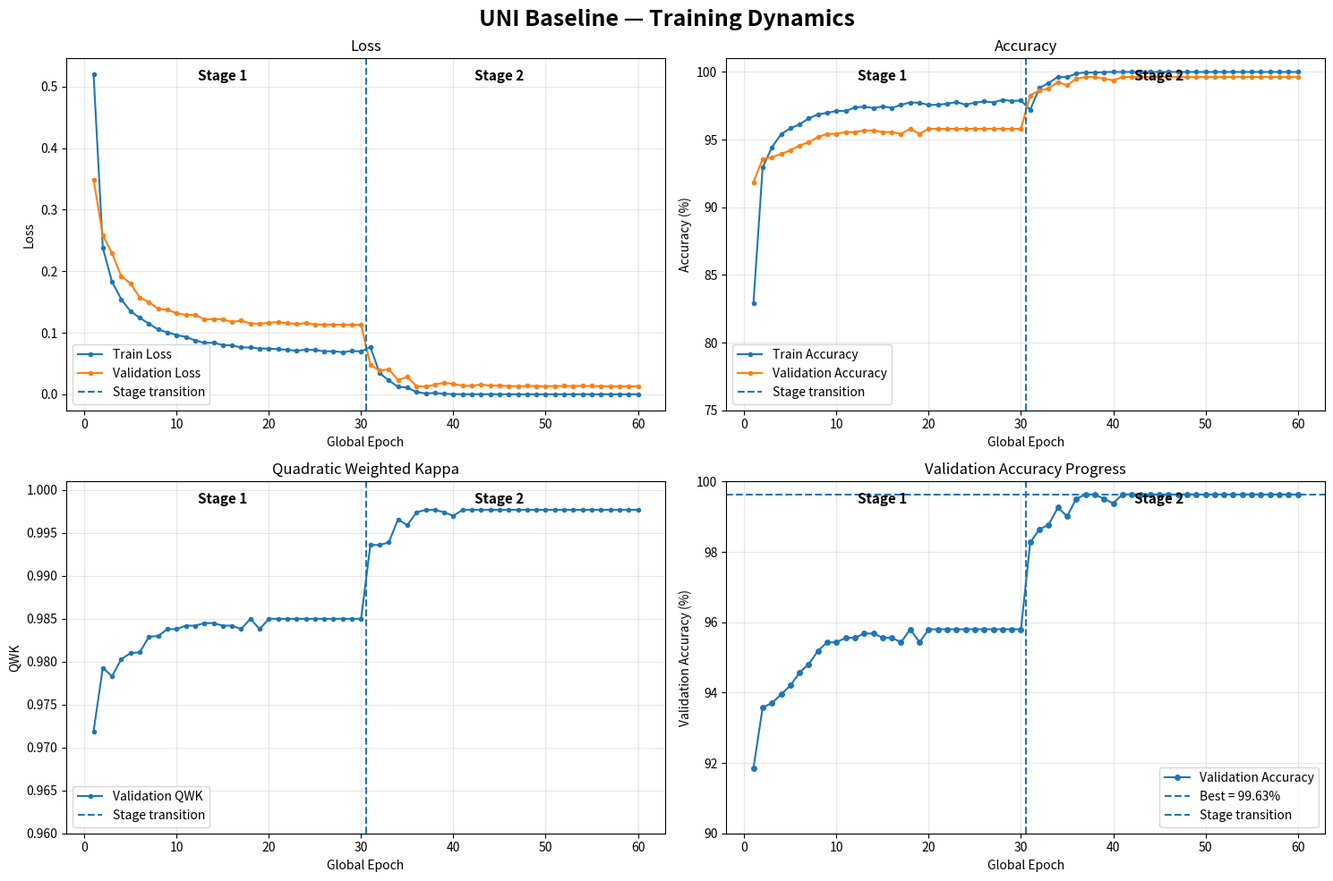
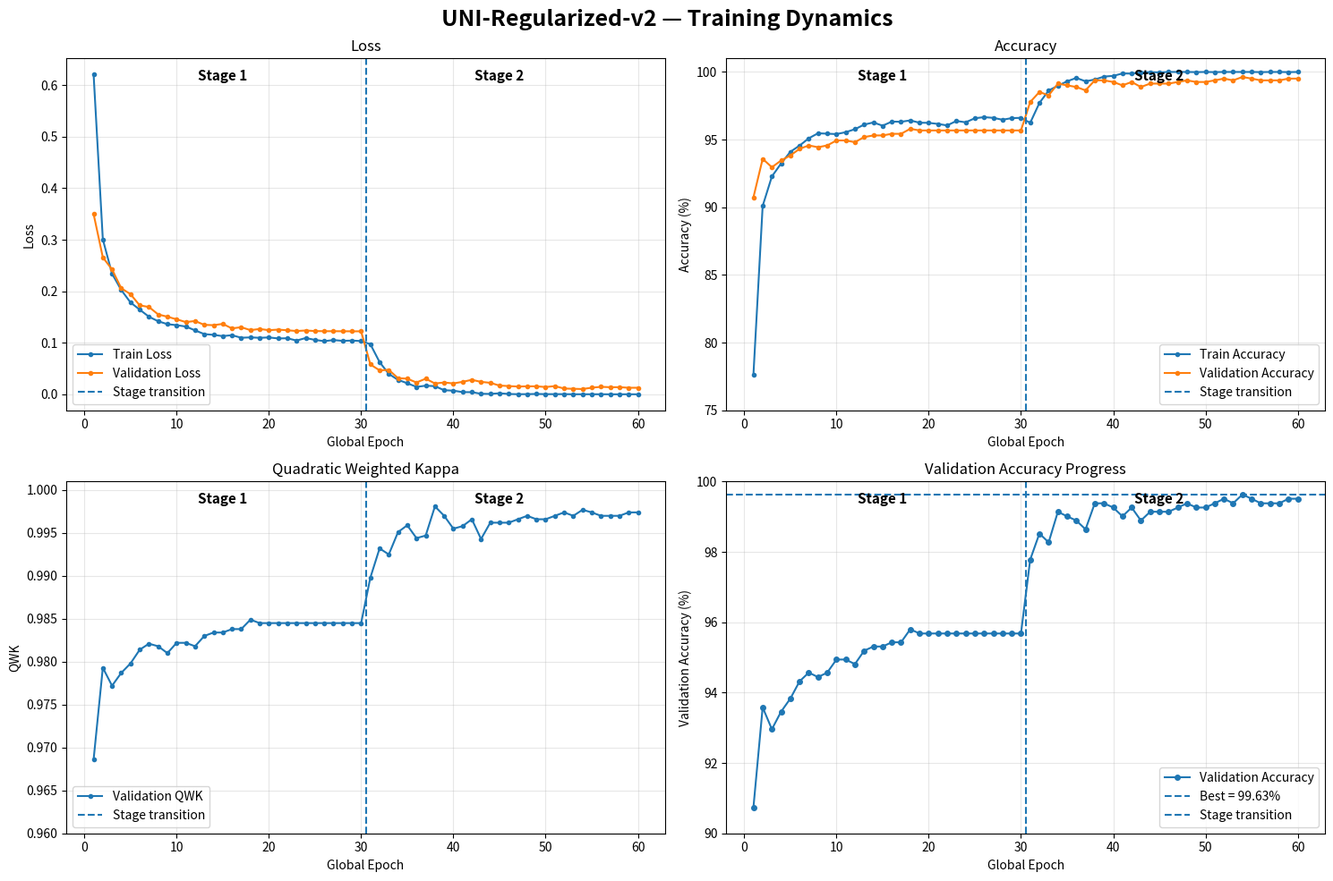
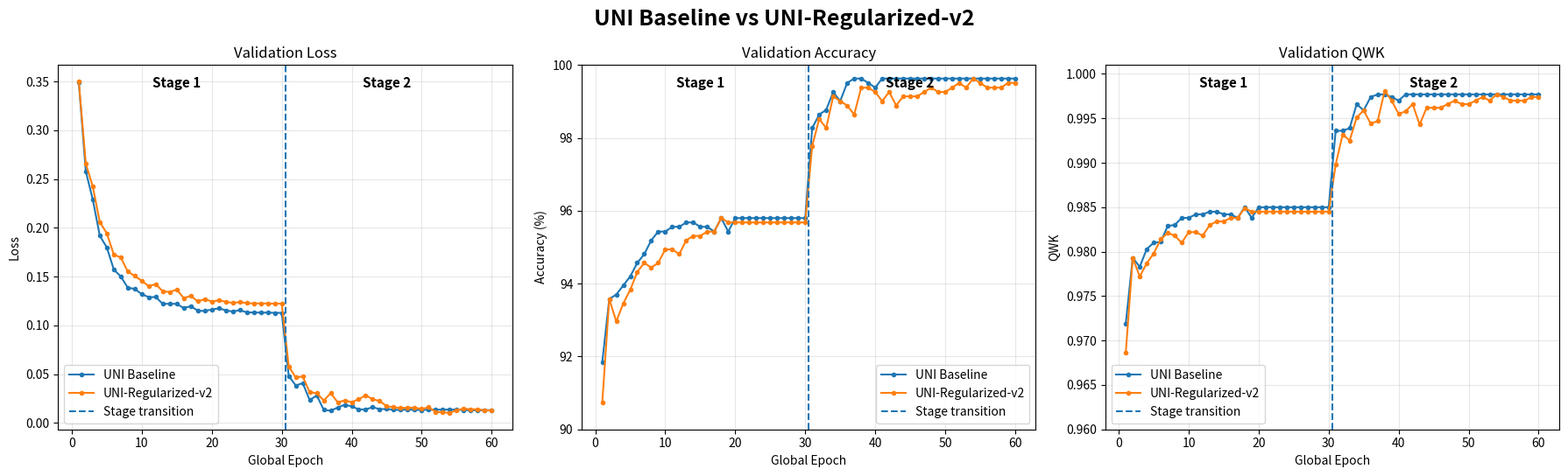

Source code (Python) for these figures, in order:
import matplotlib.pyplot as plt
import numpy as np

# ============================================================
# DATA
# ============================================================

epochs = np.arange(1, 61)

# ------------------------------------------------------------
# UNI BASELINE
# ------------------------------------------------------------

uni_train_loss_s1 = [
    0.5196, 0.2380, 0.1825, 0.1545, 0.1348,
    0.1243, 0.1147, 0.1052, 0.1007, 0.0963,
    0.0932, 0.0876, 0.0836, 0.0837, 0.0801,
    0.0795, 0.0761, 0.0761, 0.0743, 0.0742,
    0.0733, 0.0723, 0.0707, 0.0725, 0.0720,
    0.0697, 0.0700, 0.0683, 0.0704, 0.0696
]

uni_val_loss_s1 = [
    0.3491, 0.2578, 0.2289, 0.1918, 0.1799,
    0.1573, 0.1500, 0.1386, 0.1373, 0.1319,
    0.1289, 0.1290, 0.1220, 0.1221, 0.1220,
    0.1177, 0.1197, 0.1150, 0.1147, 0.1162,
    0.1174, 0.1155, 0.1141, 0.1156, 0.1133,
    0.1131, 0.1131, 0.1130, 0.1128, 0.1128
]

uni_train_acc_s1 = [
    82.91, 92.94, 94.44, 95.40, 95.84,
    96.13, 96.57, 96.87, 96.98, 97.12,
    97.12, 97.38, 97.43, 97.34, 97.45,
    97.35, 97.57, 97.75, 97.72, 97.56,
    97.58, 97.65, 97.78, 97.58, 97.73,
    97.82, 97.75, 97.94, 97.86, 97.89
]

uni_val_acc_s1 = [
    91.85, 93.58, 93.70, 93.95, 94.20,
    94.57, 94.81, 95.19, 95.43, 95.43,
    95.56, 95.56, 95.68, 95.68, 95.56,
    95.56, 95.43, 95.80, 95.43, 95.80,
    95.80, 95.80, 95.80, 95.80, 95.80,
    95.80, 95.80, 95.80, 95.80, 95.80
]

uni_qwk_s1 = [
    0.9719, 0.9793, 0.9783, 0.9803, 0.9810,
    0.9811, 0.9829, 0.9830, 0.9838, 0.9838,
    0.9842, 0.9842, 0.9845, 0.9845, 0.9842,
    0.9842, 0.9838, 0.9850, 0.9838, 0.9850,
    0.9850, 0.9850, 0.9850, 0.9850, 0.9850,
    0.9850, 0.9850, 0.9850, 0.9850, 0.9850
]

uni_train_loss_s2 = [
    0.0769, 0.0345, 0.0225, 0.0122, 0.0109,
    0.0037, 0.0014, 0.0022, 0.0008, 0.0004,
    0.0001, 0.0001, 0.0001, 0.0001, 0.0001,
    0.0000, 0.0000, 0.0000, 0.0000, 0.0000,
    0.0000, 0.0000, 0.0000, 0.0000, 0.0000,
    0.0000, 0.0000, 0.0000, 0.0000, 0.0000
]

uni_val_loss_s2 = [
    0.0482, 0.0383, 0.0408, 0.0232, 0.0282,
    0.0134, 0.0124, 0.0158, 0.0186, 0.0169,
    0.0138, 0.0138, 0.0161, 0.0140, 0.0143,
    0.0134, 0.0133, 0.0137, 0.0134, 0.0132,
    0.0135, 0.0136, 0.0135, 0.0137, 0.0136,
    0.0132, 0.0129, 0.0130, 0.0130, 0.0130
]

uni_train_acc_s2 = [
    97.21, 98.82, 99.19, 99.64, 99.62,
    99.89, 99.97, 99.95, 99.99, 100.00,
    100.00, 100.00, 100.00, 100.00, 100.00,
    100.00, 100.00, 100.00, 100.00, 100.00,
    100.00, 100.00, 100.00, 100.00, 100.00,
    100.00, 100.00, 100.00, 100.00, 100.00
]

uni_val_acc_s2 = [
    98.27, 98.64, 98.77, 99.26, 99.01,
    99.51, 99.63, 99.63, 99.51, 99.38,
    99.63, 99.63, 99.63, 99.63, 99.63,
    99.63, 99.63, 99.63, 99.63, 99.63,
    99.63, 99.63, 99.63, 99.63, 99.63,
    99.63, 99.63, 99.63, 99.63, 99.63
]

uni_qwk_s2 = [
    0.9936, 0.9936, 0.9939, 0.9966, 0.9959,
    0.9974, 0.9977, 0.9977, 0.9974, 0.9970,
    0.9977, 0.9977, 0.9977, 0.9977, 0.9977,
    0.9977, 0.9977, 0.9977, 0.9977, 0.9977,
    0.9977, 0.9977, 0.9977, 0.9977, 0.9977,
    0.9977, 0.9977, 0.9977, 0.9977, 0.9977
]

# Combine both stages
uni_train_loss = uni_train_loss_s1 + uni_train_loss_s2
uni_val_loss   = uni_val_loss_s1 + uni_val_loss_s2
uni_train_acc  = uni_train_acc_s1 + uni_train_acc_s2
uni_val_acc    = uni_val_acc_s1 + uni_val_acc_s2
uni_qwk        = uni_qwk_s1 + uni_qwk_s2


# ------------------------------------------------------------
# UNI-REGULARIZED-V2
# ------------------------------------------------------------

reg_train_loss_s1 = [
    0.6207, 0.3008, 0.2340, 0.2024, 0.1783,
    0.1643, 0.1506, 0.1418, 0.1362, 0.1342,
    0.1316, 0.1241, 0.1169, 0.1154, 0.1130,
    0.1148, 0.1098, 0.1105, 0.1097, 0.1104,
    0.1085, 0.1088, 0.1044, 0.1093, 0.1056,
    0.1032, 0.1053, 0.1038, 0.1043, 0.1034
]

reg_val_loss_s1 = [
    0.3499, 0.2658, 0.2423, 0.2058, 0.1944,
    0.1726, 0.1695, 0.1551, 0.1506, 0.1456,
    0.1402, 0.1423, 0.1348, 0.1342, 0.1367,
    0.1279, 0.1303, 0.1246, 0.1268, 0.1245,
    0.1256, 0.1243, 0.1229, 0.1239, 0.1228,
    0.1225, 0.1225, 0.1224, 0.1223, 0.1223
]

reg_train_acc_s1 = [
    77.65, 90.10, 92.28, 93.24, 94.10,
    94.56, 95.10, 95.47, 95.44, 95.41,
    95.55, 95.77, 96.11, 96.27, 96.03,
    96.33, 96.32, 96.42, 96.25, 96.24,
    96.16, 96.05, 96.38, 96.28, 96.58,
    96.66, 96.61, 96.47, 96.59, 96.61
]

reg_val_acc_s1 = [
    90.74, 93.58, 92.96, 93.46, 93.83,
    94.32, 94.57, 94.44, 94.57, 94.94,
    94.94, 94.81, 95.19, 95.31, 95.31,
    95.43, 95.43, 95.80, 95.68, 95.68,
    95.68, 95.68, 95.68, 95.68, 95.68,
    95.68, 95.68, 95.68, 95.68, 95.68
]

reg_qwk_s1 = [
    0.9686, 0.9793, 0.9772, 0.9787, 0.9798,
    0.9814, 0.9821, 0.9818, 0.9810, 0.9822,
    0.9822, 0.9818, 0.9830, 0.9834, 0.9834,
    0.9838, 0.9838, 0.9849, 0.9845, 0.9845,
    0.9845, 0.9845, 0.9845, 0.9845, 0.9845,
    0.9845, 0.9845, 0.9845, 0.9845, 0.9845
]

reg_train_loss_s2 = [
    0.0973, 0.0626, 0.0396, 0.0281, 0.0216,
    0.0145, 0.0168, 0.0159, 0.0080, 0.0072,
    0.0043, 0.0042, 0.0011, 0.0008, 0.0021,
    0.0007, 0.0003, 0.0004, 0.0008, 0.0004,
    0.0004, 0.0004, 0.0002, 0.0002, 0.0002,
    0.0002, 0.0001, 0.0001, 0.0002, 0.0001
]

reg_val_loss_s2 = [
    0.0580, 0.0466, 0.0475, 0.0314, 0.0304,
    0.0230, 0.0304, 0.0211, 0.0230, 0.0212,
    0.0243, 0.0282, 0.0242, 0.0224, 0.0170,
    0.0161, 0.0151, 0.0156, 0.0156, 0.0142,
    0.0160, 0.0113, 0.0108, 0.0103, 0.0129,
    0.0146, 0.0139, 0.0139, 0.0128, 0.0128
]

reg_train_acc_s2 = [
    96.24, 97.71, 98.63, 98.98, 99.31,
    99.56, 99.31, 99.44, 99.66, 99.71,
    99.89, 99.88, 99.97, 99.99, 99.97,
    100.00, 100.00, 100.00, 99.99, 100.00,
    99.99, 100.00, 100.00, 100.00, 100.00,
    99.99, 100.00, 100.00, 99.99, 100.00
]

reg_val_acc_s2 = [
    97.78, 98.52, 98.27, 99.14, 99.01,
    98.89, 98.64, 99.38, 99.38, 99.26,
    99.01, 99.26, 98.89, 99.14, 99.14,
    99.14, 99.26, 99.38, 99.26, 99.26,
    99.38, 99.51, 99.38, 99.63, 99.51,
    99.38, 99.38, 99.38, 99.51, 99.51
]

reg_qwk_s2 = [
    0.9898, 0.9932, 0.9925, 0.9951, 0.9959,
    0.9944, 0.9947, 0.9981, 0.9970, 0.9955,
    0.9958, 0.9966, 0.9943, 0.9962, 0.9962,
    0.9962, 0.9966, 0.9970, 0.9966, 0.9966,
    0.9970, 0.9974, 0.9970, 0.9977, 0.9974,
    0.9970, 0.9970, 0.9970, 0.9974, 0.9974
]

# Combine both stages
reg_train_loss = reg_train_loss_s1 + reg_train_loss_s2
reg_val_loss   = reg_val_loss_s1 + reg_val_loss_s2
reg_train_acc  = reg_train_acc_s1 + reg_train_acc_s2
reg_val_acc    = reg_val_acc_s1 + reg_val_acc_s2
reg_qwk        = reg_qwk_s1 + reg_qwk_s2


# ============================================================
# HELPER FUNCTION
# ============================================================

def add_stage_boundary(ax):
    """Add a vertical line showing the transition to Stage 2."""
    ax.axvline(
        x=30.5,
        linestyle="--",
        linewidth=1.5,
        label="Stage transition"
    )

    ymin, ymax = ax.get_ylim()

    ax.text(
        15,
        ymax - 0.03 * (ymax - ymin),
        "Stage 1",
        ha="center",
        va="top",
        fontsize=11,
        fontweight="bold"
    )

    ax.text(
        45,
        ymax - 0.03 * (ymax - ymin),
        "Stage 2",
        ha="center",
        va="top",
        fontsize=11,
        fontweight="bold"
    )


# ============================================================
# FIGURE 1 — UNI BASELINE TRAINING CURVES
# ============================================================

fig, axes = plt.subplots(2, 2, figsize=(15, 10))
fig.suptitle(
    "UNI Baseline — Training Dynamics",
    fontsize=18,
    fontweight="bold"
)

# Loss
ax = axes[0, 0]
ax.plot(epochs, uni_train_loss, marker="o", markersize=3, label="Train Loss")
ax.plot(epochs, uni_val_loss, marker="o", markersize=3, label="Validation Loss")
ax.set_title("Loss")
ax.set_xlabel("Global Epoch")
ax.set_ylabel("Loss")
ax.grid(True, alpha=0.3)
add_stage_boundary(ax)
ax.legend()

# Accuracy
ax = axes[0, 1]
ax.plot(epochs, uni_train_acc, marker="o", markersize=3, label="Train Accuracy")
ax.plot(epochs, uni_val_acc, marker="o", markersize=3, label="Validation Accuracy")
ax.set_title("Accuracy")
ax.set_xlabel("Global Epoch")
ax.set_ylabel("Accuracy (%)")
ax.set_ylim(75, 101)
ax.grid(True, alpha=0.3)
add_stage_boundary(ax)
ax.legend()

# QWK
ax = axes[1, 0]
ax.plot(epochs, uni_qwk, marker="o", markersize=3, label="Validation QWK")
ax.set_title("Quadratic Weighted Kappa")
ax.set_xlabel("Global Epoch")
ax.set_ylabel("QWK")
ax.set_ylim(0.96, 1.001)
ax.grid(True, alpha=0.3)
add_stage_boundary(ax)
ax.legend()

# Validation accuracy only - detailed view
ax = axes[1, 1]
ax.plot(epochs, uni_val_acc, marker="o", markersize=4, label="Validation Accuracy")
ax.axhline(
    max(uni_val_acc),
    linestyle="--",
    linewidth=1.5,
    label=f"Best = {max(uni_val_acc):.2f}%"
)
ax.set_title("Validation Accuracy Progress")
ax.set_xlabel("Global Epoch")
ax.set_ylabel("Validation Accuracy (%)")
ax.set_ylim(90, 100)
ax.grid(True, alpha=0.3)
add_stage_boundary(ax)
ax.legend()

plt.tight_layout()
plt.savefig(
    "uni_baseline_training_curves.png",
    dpi=300,
    bbox_inches="tight"
)
plt.show()


# ============================================================
# FIGURE 2 — UNI-REGULARIZED-V2 TRAINING CURVES
# ============================================================

fig, axes = plt.subplots(2, 2, figsize=(15, 10))
fig.suptitle(
    "UNI-Regularized-v2 — Training Dynamics",
    fontsize=18,
    fontweight="bold"
)

# Loss
ax = axes[0, 0]
ax.plot(epochs, reg_train_loss, marker="o", markersize=3, label="Train Loss")
ax.plot(epochs, reg_val_loss, marker="o", markersize=3, label="Validation Loss")
ax.set_title("Loss")
ax.set_xlabel("Global Epoch")
ax.set_ylabel("Loss")
ax.grid(True, alpha=0.3)
add_stage_boundary(ax)
ax.legend()

# Accuracy
ax = axes[0, 1]
ax.plot(epochs, reg_train_acc, marker="o", markersize=3, label="Train Accuracy")
ax.plot(epochs, reg_val_acc, marker="o", markersize=3, label="Validation Accuracy")
ax.set_title("Accuracy")
ax.set_xlabel("Global Epoch")
ax.set_ylabel("Accuracy (%)")
ax.set_ylim(75, 101)
ax.grid(True, alpha=0.3)
add_stage_boundary(ax)
ax.legend()

# QWK
ax = axes[1, 0]
ax.plot(epochs, reg_qwk, marker="o", markersize=3, label="Validation QWK")
ax.set_title("Quadratic Weighted Kappa")
ax.set_xlabel("Global Epoch")
ax.set_ylabel("QWK")
ax.set_ylim(0.96, 1.001)
ax.grid(True, alpha=0.3)
add_stage_boundary(ax)
ax.legend()

# Validation accuracy
ax = axes[1, 1]
ax.plot(epochs, reg_val_acc, marker="o", markersize=4, label="Validation Accuracy")
ax.axhline(
    max(reg_val_acc),
    linestyle="--",
    linewidth=1.5,
    label=f"Best = {max(reg_val_acc):.2f}%"
)
ax.set_title("Validation Accuracy Progress")
ax.set_xlabel("Global Epoch")
ax.set_ylabel("Validation Accuracy (%)")
ax.set_ylim(90, 100)
ax.grid(True, alpha=0.3)
add_stage_boundary(ax)
ax.legend()

plt.tight_layout()
plt.savefig(
    "uni_regularized_v2_training_curves.png",
    dpi=300,
    bbox_inches="tight"
)
plt.show()


# ============================================================
# FIGURE 3 — DIRECT MODEL COMPARISON
# ============================================================

fig, axes = plt.subplots(1, 3, figsize=(18, 5.5))

fig.suptitle(
    "UNI Baseline vs UNI-Regularized-v2",
    fontsize=18,
    fontweight="bold"
)

# ------------------------------------------------------------
# Validation Loss
# ------------------------------------------------------------

ax = axes[0]
ax.plot(
    epochs,
    uni_val_loss,
    marker="o",
    markersize=3,
    label="UNI Baseline"
)
ax.plot(
    epochs,
    reg_val_loss,
    marker="o",
    markersize=3,
    label="UNI-Regularized-v2"
)
ax.set_title("Validation Loss")
ax.set_xlabel("Global Epoch")
ax.set_ylabel("Loss")
ax.grid(True, alpha=0.3)
add_stage_boundary(ax)
ax.legend()

# ------------------------------------------------------------
# Validation Accuracy
# ------------------------------------------------------------

ax = axes[1]
ax.plot(
    epochs,
    uni_val_acc,
    marker="o",
    markersize=3,
    label="UNI Baseline"
)
ax.plot(
    epochs,
    reg_val_acc,
    marker="o",
    markersize=3,
    label="UNI-Regularized-v2"
)
ax.set_title("Validation Accuracy")
ax.set_xlabel("Global Epoch")
ax.set_ylabel("Accuracy (%)")
ax.set_ylim(90, 100)
ax.grid(True, alpha=0.3)
add_stage_boundary(ax)
ax.legend()

# ------------------------------------------------------------
# Validation QWK
# ------------------------------------------------------------

ax = axes[2]
ax.plot(
    epochs,
    uni_qwk,
    marker="o",
    markersize=3,
    label="UNI Baseline"
)
ax.plot(
    epochs,
    reg_qwk,
    marker="o",
    markersize=3,
    label="UNI-Regularized-v2"
)
ax.set_title("Validation QWK")
ax.set_xlabel("Global Epoch")
ax.set_ylabel("QWK")
ax.set_ylim(0.96, 1.001)
ax.grid(True, alpha=0.3)
add_stage_boundary(ax)
ax.legend()

plt.tight_layout()

plt.savefig(
    "uni_models_comparison.png",
    dpi=300,
    bbox_inches="tight"
)

plt.show()


# ============================================================
# SUMMARY
# ============================================================

print("=" * 60)
print("TRAINING SUMMARY")
print("=" * 60)

print("\nUNI BASELINE")
print(f"Best Validation Accuracy : {max(uni_val_acc):.2f}%")
print(f"Best Validation QWK      : {max(uni_qwk):.4f}")
print(f"Minimum Validation Loss  : {min(uni_val_loss):.4f}")

print("\nUNI-REGULARIZED-V2")
print(f"Best Validation Accuracy : {max(reg_val_acc):.2f}%")
print(f"Best Validation QWK      : {max(reg_qwk):.4f}")
print(f"Minimum Validation Loss  : {min(reg_val_loss):.4f}")

print("=" * 60)
